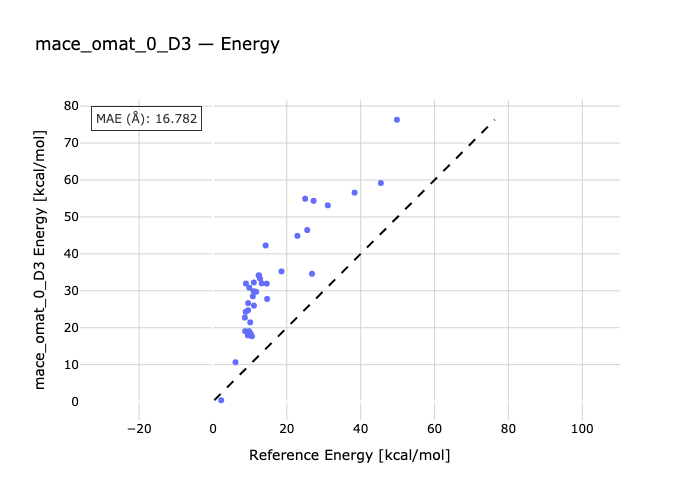

Values plotted in this chart, from the file beside it:
species, reference, predicted
c2h6-h1-ch4, 9.54, 26.66
h2-c2h6-ch4, 9.5, 24.73
c2h6-ch4-h3, 11.09, 26
c2h6-ch4-h4, 8.85, 24.3
c2h6-ch4-h5, 8.64, 22.73
c2h6-ch4-h6, 10.81, 28.5
c2h6-ch4-h7, 12.74, 33.31
c2h6-h8-ch4, 11.7, 29.74
c2h6-h9-ch4, 13.2, 32.03
h10-c2h6-ch4, 11.07, 32.26
c2h6-ch4-h11, 12.49, 34.15
c2h6-h12-ch4, 12.35, 34.15
c2h6-h13-ch4, 10.99, 29.88
c2h6-ch4-h14, 9.83, 30.85
c2h6-ch4-h15, 14.27, 42.27
c2h6-ch4-r1, 2.24, 0.363
c2h6-ch4-r2, 10.56, 17.7
c2h6-ch4-r3, 6.11, 10.65
r4-c2h6-ch4, 14.67, 27.79
c2h6-ch4-r5, 10.21, 18.37
c2h6-r6-ch4, 9.78, 19.05
c2h6-r7-ch4, 8.72, 19.08
c2h6-ch4-r8, 10.1, 21.46
c2h6-ch4-r9, 9.47, 17.92
c2h6-ch4-r10, 18.55, 35.24
c2h6-ch4-r11, 8.93, 31.97
c2h6-ch4-r12, 14.56, 31.94
c2h6-ch4-r13, 25.52, 46.44
c2h6-r14-ch4, 22.86, 44.88
c2h6-r15-ch4, 27.25, 54.36
r16-c2h6-ch4, 24.96, 54.93
c2h6-c1-ch4, 26.82, 34.61
c2h6-ch4-c2, 38.34, 56.57
c3-c2h6-ch4, 31.09, 53.13
c2h6-ch4-c4, 49.82, 76.31
c2h6-ch4-c5, 45.46, 59.18
